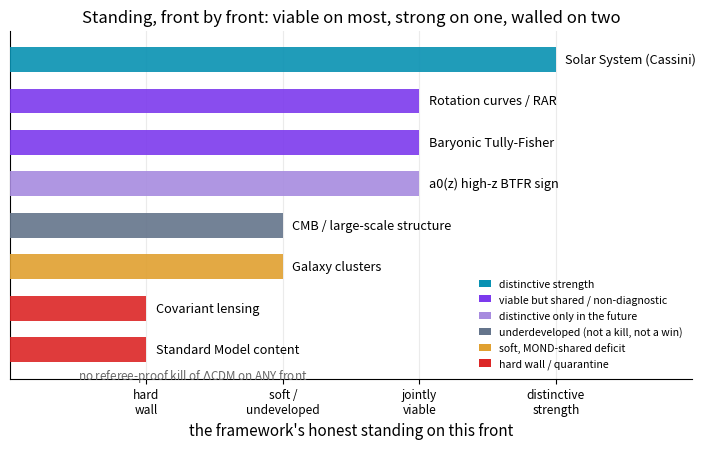

The matplotlib source for this figure:
import numpy as np, matplotlib
matplotlib.use("Agg")
import matplotlib.pyplot as plt
from matplotlib.patches import Patch
plt.rcParams.update({"figure.dpi":150,"savefig.dpi":150,"font.size":11,
    "axes.grid":True,"grid.alpha":0.25,"axes.spines.top":False,"axes.spines.right":False,
    "axes.titlesize":12,"figure.facecolor":"white","axes.facecolor":"white"})
C_FW="#7c3aed"; C_NEWTON="#64748b"; C_MOND="#0891b2"; C_DATA="#dc2626"

# Schematic scorecard of the chapter's front-by-front standing ledger.
# Each front is placed on an honest 1-D axis from "weakness" to "distinctive
# strength", colored by category. NOT a measurement -- a faithful visual of the
# chapter's own verdicts (the words are the author's).
fronts = [
    ("Solar System (Cassini)",        4, "strength"),   # distinctive strength
    ("Rotation curves / RAR",         3, "shared"),      # viable, shared, non-diagnostic
    ("Baryonic Tully-Fisher",         3, "shared"),      # viable today, distinctive only in future
    ("a0(z) high-z BTFR sign",        3, "future"),      # falsifiable, future, DESI-hostage
    ("CMB / large-scale structure",   2, "undev"),       # underdeveloped
    ("Galaxy clusters",               2, "deficit"),     # soft, MOND-shared deficit
    ("Covariant lensing",             1, "wall"),         # hard wall
    ("Standard Model content",        1, "wall"),         # quarantined wall
]
fronts = fronts[::-1]  # plot top-to-bottom in listed order

catcolor = {
    "strength": C_MOND,
    "shared":   C_FW,
    "future":   "#a78bdf",
    "undev":    C_NEWTON,
    "deficit":  "#e0a030",
    "wall":     C_DATA,
}
catlabel = {
    "strength":"distinctive strength",
    "shared":  "viable but shared / non-diagnostic",
    "future":  "distinctive only in the future",
    "undev":   "underdeveloped (not a kill, not a win)",
    "deficit": "soft, MOND-shared deficit",
    "wall":    "hard wall / quarantine",
}

fig, ax = plt.subplots(figsize=(7.4,4.6))
ys = np.arange(len(fronts))
for y,(name,score,cat) in zip(ys, fronts):
    ax.barh(y, score, height=0.6, color=catcolor[cat], alpha=0.9, zorder=3)
    ax.text(score+0.07, y, name, va="center", ha="left", fontsize=9.2)

ax.set_yticks([])
ax.set_xlim(0, 5)
ax.set_ylim(-0.7, len(fronts)-0.3)
ax.set_xticks([1,2,3,4])
ax.set_xticklabels(["hard\nwall","soft /\nundeveloped","jointly\nviable","distinctive\nstrength"],
                   fontsize=8.6)
ax.set_xlabel("the framework's honest standing on this front")
ax.set_title("Standing, front by front: viable on most, strong on one, walled on two")

# the load-bearing caveat
ax.text(0.5, -0.62, "no referee-proof kill of $\\Lambda$CDM on ANY front",
        ha="left", va="center", fontsize=8.4, color="#666", style="italic")

legend_cats = ["strength","shared","future","undev","deficit","wall"]
handles = [Patch(facecolor=catcolor[c], label=catlabel[c]) for c in legend_cats]
ax.legend(handles=handles, frameon=False, fontsize=7.6, loc="lower right",
          ncol=1, handlelength=1.1)
fig.tight_layout(); fig.savefig("ch31_standing_ledger.png", bbox_inches="tight"); print("ok")
